Run: headless pygame with SDL's dummy video driver; simulated clock (each Clock.tick advances the game by its frame time, no real sleeping); random seed 0; keys injected as events and as key.get_pressed() state; no mouse input.
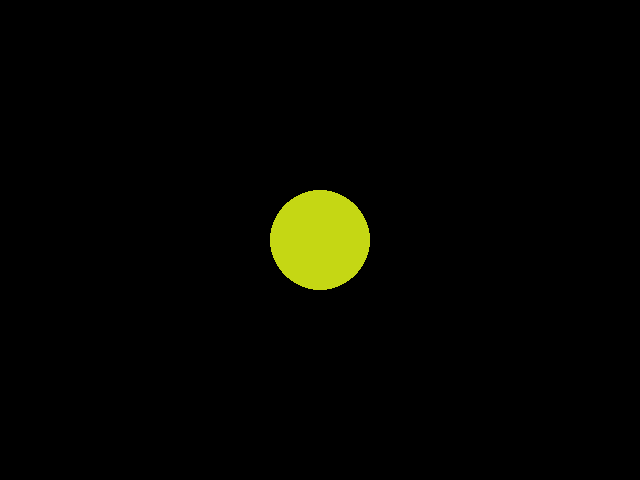
Frame 1 of 4 · flips 1–60 · no input
Frame 2 of 4 · flips 61–180 · tapped SPACE, RETURN · held RIGHT (→), D · screen unchanged from frame 1, image omitted
Frame 3 of 4 · flips 181–300 · held DOWN (↓), S · screen unchanged from frame 2, image omitted
Frame 4 of 4 · flips 301–420 · held LEFT (←), A, UP (↑), W · screen unchanged from frame 3, image omitted

The pygame program that drew these frames:

#coding: utf-8
#!/usr/bin/env python3

from random import randint as r

import pygame
from pygame.locals import *

def rcolor():
    return r(0, 255), r(0, 255), r(0, 255)

def gen(gravit):
    pass

def main(FPS):
    pygame.init()

    spacetime = pygame.display.set_mode((640, 480))

    fps_lim = pygame.time.Clock()

    obj1 = pygame.draw.circle(spacetime, rcolor(), (320, 240), 50)

    game_continue = True
    while game_continue:
        for event in pygame.event.get():
            if event.type == QUIT:
                game_continue = False

        obj1.move_ip(3, 3)

        pygame.display.update()
        fps_lim.tick(FPS)

main(30)
exit(0)
